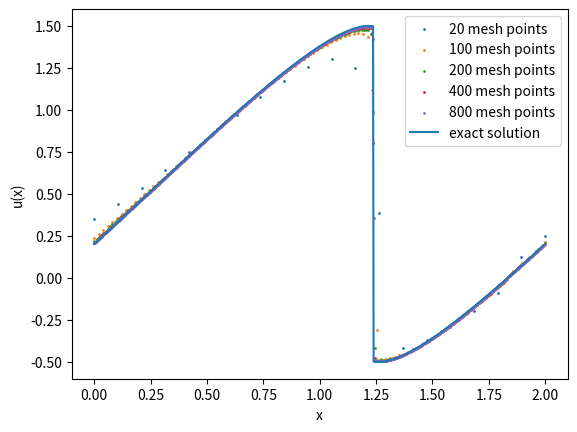
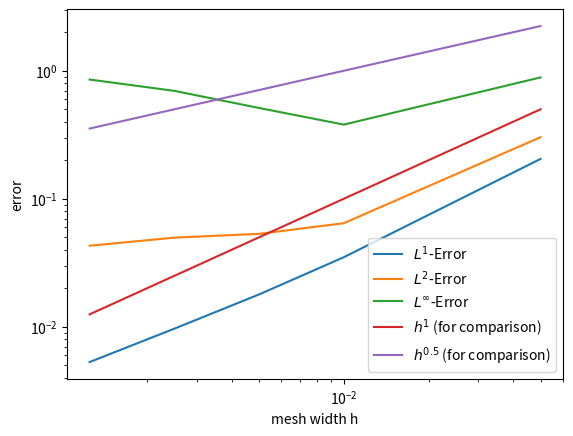
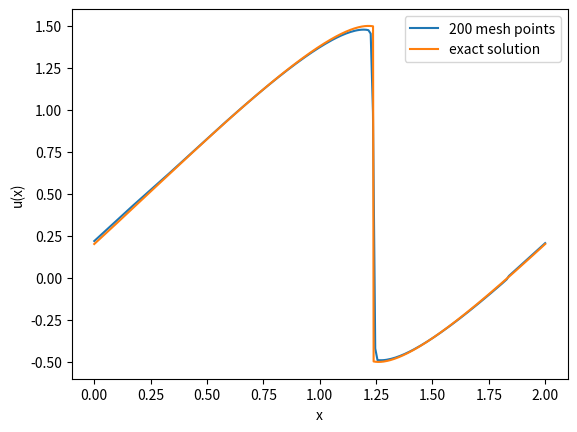

Here is the Python script that generated these plots, in order:
import numpy as np
import matplotlib.pyplot as plt
import scipy.optimize as sc


def initial_values(x):
    return np.sin(np.pi * x) + 0.5


def f(x):
    return (x ** 2) / 2

def g(x_0, t, x):
    return x_0 + (np.sin(np.pi * x_0) + 1 / 2) * t - x


def g_prime(x_0, t, x):
    return 1 + np.pi * np.cos(np.pi * x_0) * t

tend = 1.5/np.pi

def u_exact(x):
    
    t = tend
    x_s = 1+1/2*t
    
    no_prob = x<=0.2
    prob_is_left = np.logical_and(x <= x_s, x>1.0)
    prob_is_right = x > x_s
    init_val = 0.5*prob_is_left+1.5*prob_is_right+(0)*no_prob
    x_0 = sc.newton(g, x0=init_val,fprime=g_prime, args=(t, x),tol=1e-5, maxiter=100)
    return initial_values(x_0)


mesh_sizes = np.array([20, 100, 200, 400, 800])
err_l1 = np.zeros(n := len(mesh_sizes))
err_l2 = np.zeros(n)
err_linf = np.zeros(n)
numerical_solutions = []

#number of decimals for reporting values
precision = 4

def f(u):
    return u**2/2

def godunov_flux_local(u_left, u_right):
    return f(u_left)
    #if u_left <= u_right:
    #    return f(u_left)
    #else:
    #    return f(u_right)

#takes in all values of u = (u_j^n)_j at time n and returns vector of fluxes (F_{j+1/2})_j

def godunov_flux(u):
    #periodic boundary
    u_left = np.concatenate(([u[-1]], u))
    u_right =np.concatenate((u, [u[0]]))
    
    return np.maximum(f(np.maximum(u_left, 0)), f(np.minimum(u_right, 0)))

    """ implementation case by case, also works:
    is_smaller = (u_left <= u_right)
    is_bigger = (1-is_smaller)
    
    case_1 = is_smaller*(0 <= u_left)
    cases_before = case_1
    case_2 = is_smaller*(u_right <= 0)*(1-cases_before)
    cases_before = np.logical_or(case_2, cases_before)
    case_3 = (u_left <= 0)*(u_right >= 0)*(1-cases_before)
    cases_before = np.logical_or(case_3, cases_before)
    case_4 = (is_bigger)*(0 <= u_right)*(1-cases_before)
    cases_before = np.logical_or(case_4, cases_before)
    case_5 = (is_bigger)*(u_left <= 0)*(1-cases_before)
    cases_before = np.logical_or(case_5, cases_before)
    case_6 = 1-cases_before
    
    max_abs = np.maximum(np.abs(u_left), np.abs(u_right))
    min_abs = np.minimum(np.abs(u_left), np.abs(u_right))
    
    return (case_1+case_2)*f(min_abs)+(case_4+case_5)*f(max_abs)+case_6*f(max_abs)
    
    """
for i, N in enumerate(mesh_sizes):
    dx = 2 / N
    #choosing dt according to CFL condition
    dt = 2 / (4 * N)  # <= 1/(2N)

    x = np.linspace(0, 2, N)
    # Initial values:
    u = initial_values(x)
    for _ in range(int(tend / dt)):
        F_j_minus = godunov_flux(u)
        #print(F_j_minus)
        F_j_diff = F_j_minus[1:]-F_j_minus[:-1]
        u = u - dt/dx*F_j_diff
    numerical_solutions.append(u)
    err_l1[i] = np.sum(np.abs(u - u_exact(x))) * dx
    err_l2[i] = np.sqrt(np.sum((np.abs(u - u_exact(x))) ** 2) * dx)
    err_linf[i] = np.max(np.abs(u - u_exact(x)))

# Plotting:
for i, N in enumerate(mesh_sizes):
    plt.scatter(np.linspace(0, 2, N), numerical_solutions[i], label=f"{N} mesh points", s=1)

plt.xlabel("x")
plt.ylabel("u(x)")
plt.plot(x := np.linspace(0, 2, mesh_sizes[-1]), u_exact(x), label="exact solution")
plt.legend()
plt.show()
mesh_widths = 1 / mesh_sizes
plt.loglog(mesh_widths, err_l1, label="$L^{1}$-Error")
plt.loglog(mesh_widths, err_l2, label="$L^{2}$-Error")
plt.loglog(mesh_widths, err_linf, label="$L^{\infty}$-Error")
plt.loglog(mesh_widths, 10 * mesh_widths, label="$h^{1}$ (for comparison)")
plt.loglog(mesh_widths, 10 * mesh_widths ** 0.5, label="$h^{0.5}$ (for comparison)")
plt.xlabel("mesh width h")
plt.ylabel("error")
plt.legend()
plt.show()

print("L1 average convergence rate:", np.polyfit(np.log(mesh_widths), np.log(err_l1), 1)[0])
print("L2 average convergence rate:", np.polyfit(np.log(mesh_widths), np.log(err_l2), 1)[0])
print("Linf average convergence rate:", np.polyfit(np.log(mesh_widths), np.log(err_linf), 1)[0])

print(f"N={mesh_sizes[0]}")
print(f"L1 Error at N={mesh_sizes[0]}: {err_l1[0]}")
print(f"L2 Error  at N={mesh_sizes[0]}: {err_l2[0]}")

print(f"Linf Error at N={mesh_sizes[0]}: {err_linf[0]}")
rates_l1 = []
rates_l2 = []
rates_linf = []
for i, N in enumerate(mesh_sizes[1:]):
    print(f"N={N}")
    print(f"L1 Error at N={N}:", err_l1[i + 1])
    print(f"L2 Error  at N={N}:", err_l2[i + 1])
    print(f"Linf Error at N={N}:", err_linf[i + 1])
    rate_l1 = np.polyfit(np.log(mesh_widths[i:i + 2]), np.log(err_l1[i:i + 2]), 1)[0]
    rate_l2 = np.polyfit(np.log(mesh_widths[i:i + 2]), np.log(err_l2[i:i + 2]), 1)[0]
    rate_linf = np.polyfit(np.log(mesh_widths[i:i + 2]), np.log(err_linf[i:i + 2]), 1)[0]
    rates_l1.append(np.round(rate_l1, precision))
    rates_l2.append(np.round(rate_l2, precision))
    rates_linf.append(np.round(rate_linf, precision))

    print(f"L1 local convergence rate at N={N} :", rate_l1)
    print(f"L2 local convergence rate  at N={N}:", rate_l2)
    print(f"Linf local  convergence rate at N={N}:", rate_linf)

#print only one numerical solution with exact solution

index = 2
plt.plot(np.linspace(0, 2, mesh_sizes[index]), numerical_solutions[index], '-', label=f"{mesh_sizes[index]} mesh points")
plt.plot(x := np.linspace(0, 2, mesh_sizes[-1]), u_exact(x), label="exact solution")
plt.xlabel("x")
plt.ylabel("u(x)")
plt.legend()
